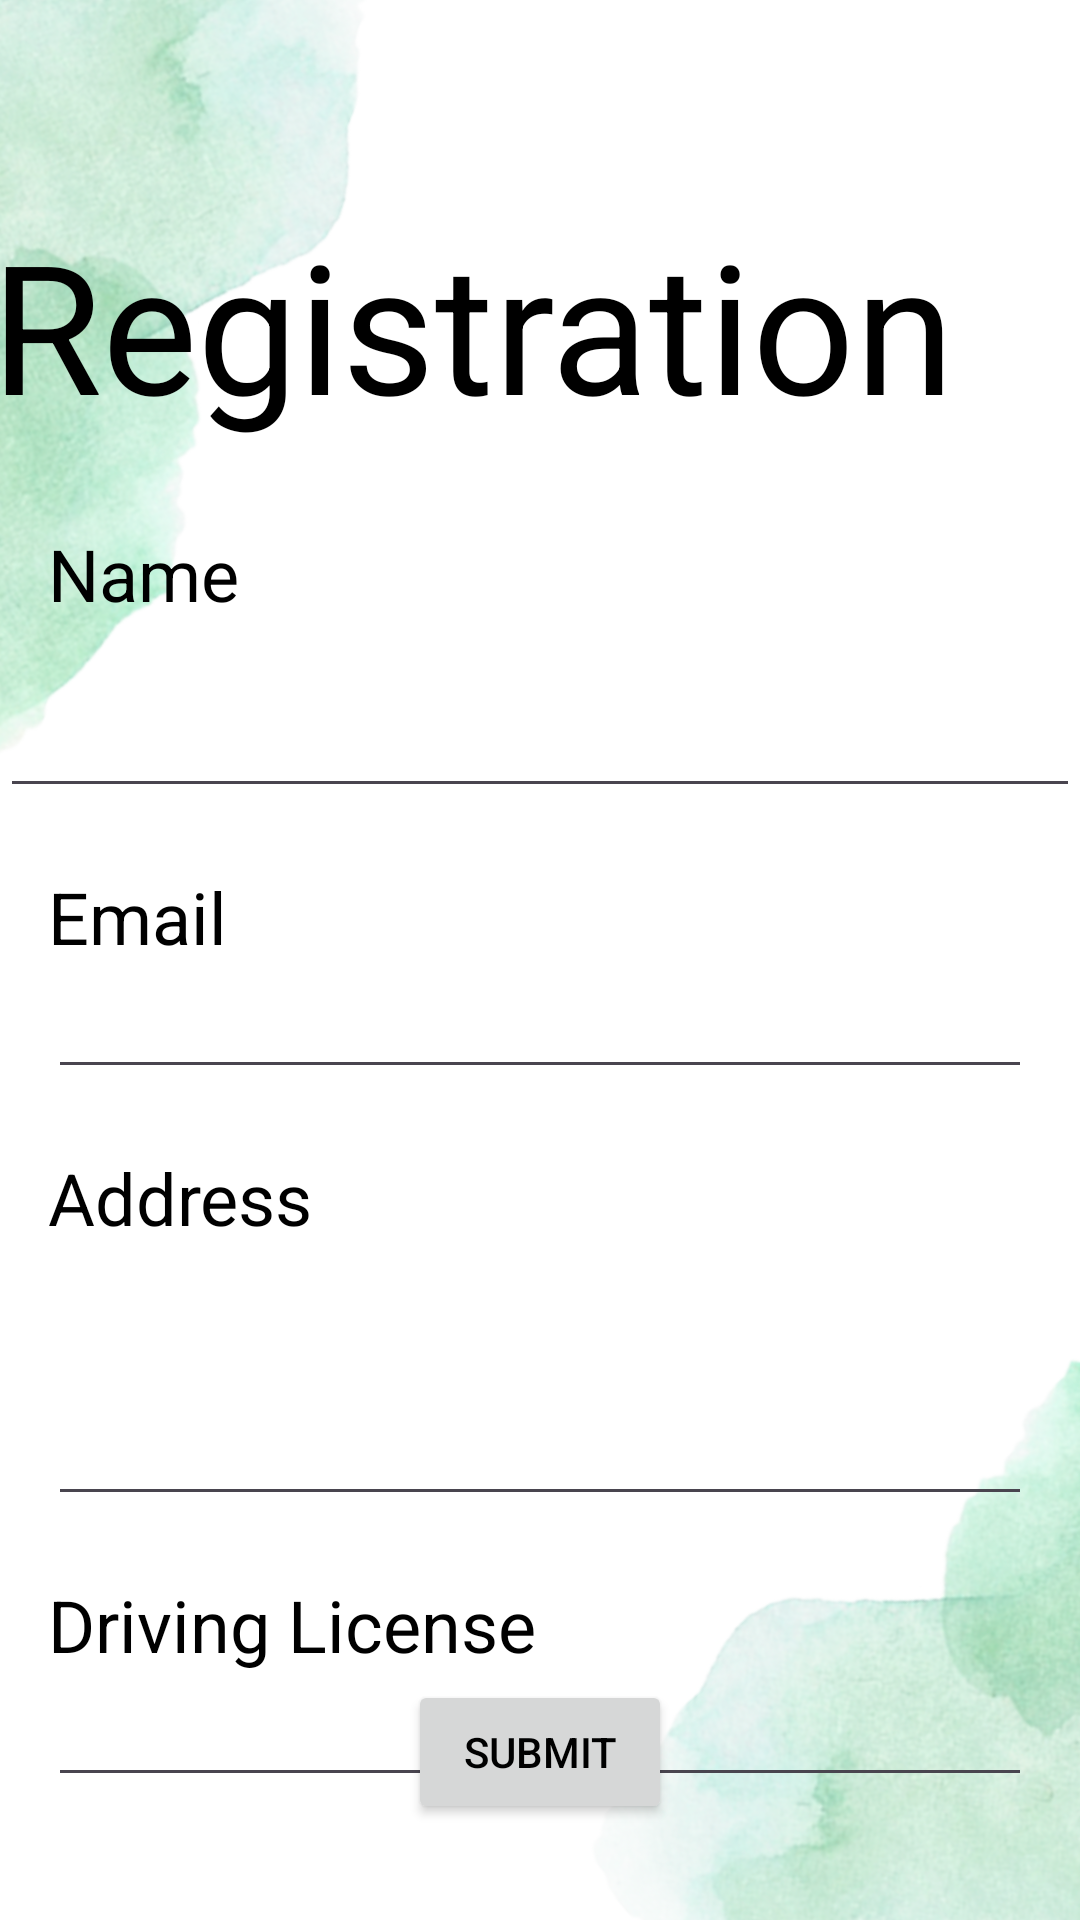

Produce the Android XML layout that renders to this screen, including the resource entries it uses.
<!-- AndroidManifest.xml: application theme Theme.Gptlogin -->
<!-- res/layout/activity_registration.xml -->
<?xml version="1.0" encoding="utf-8"?>
<androidx.constraintlayout.widget.ConstraintLayout xmlns:android="http://schemas.android.com/apk/res/android"
    xmlns:app="http://schemas.android.com/apk/res-auto"
    xmlns:tools="http://schemas.android.com/tools"
    android:id="@+id/main"
    android:layout_width="match_parent"
    android:layout_height="match_parent"
    android:background="@drawable/first"
    tools:context=".Registration">

    
    <TextView
        android:id="@+id/textv"
        android:layout_width="375dp"
        android:layout_height="91dp"
        android:layout_marginTop="64dp"
        android:paddingStart="4dp"
        android:paddingLeft="4dp"
        android:paddingTop="4dp"
        android:paddingEnd="4dp"
        android:text="Registration"
        android:textColor="@color/black"
        android:textSize="60sp"
        app:layout_constraintEnd_toEndOf="parent"
        app:layout_constraintStart_toStartOf="parent"
        app:layout_constraintTop_toTopOf="parent" />

    
    <TextView
        android:id="@+id/textView2"
        android:layout_width="wrap_content"
        android:layout_height="37dp"
        android:layout_marginStart="16dp"
        android:text="Name"
        android:textColor="@color/black"
        android:textSize="24sp"
        app:layout_constraintStart_toStartOf="parent"
        app:layout_constraintTop_toBottomOf="@+id/textv"
        android:layout_marginTop="20dp" />

    
    <EditText
        android:id="@+id/etxxt"
        android:layout_width="match_parent"
        android:layout_height="wrap_content"
        android:ems="10"
        android:inputType="text"
        android:textColor="@color/black"
        app:layout_constraintTop_toBottomOf="@+id/textView2"
        android:layout_marginTop="16dp" />

    
    <TextView
        android:id="@+id/textView4"
        android:layout_width="wrap_content"
        android:layout_height="wrap_content"
        android:text="Email"
        android:textSize="24sp"
        android:textColor="@color/black"
        app:layout_constraintStart_toStartOf="parent"
        app:layout_constraintTop_toBottomOf="@id/etxxt"
        android:layout_marginTop="20dp"
        android:layout_marginStart="16dp" />

    
    <EditText
        android:id="@+id/editTextTextEmailAddress"
        android:layout_width="match_parent"
        android:layout_height="wrap_content"
        android:inputType="textEmailAddress"
        android:textColor="@color/black"
        app:layout_constraintStart_toStartOf="parent"
        app:layout_constraintEnd_toEndOf="parent"
        app:layout_constraintTop_toBottomOf="@id/textView4"
        android:layout_marginStart="16dp"
        android:layout_marginEnd="16dp" />

    
    <TextView
        android:id="@+id/textView5"
        android:layout_width="wrap_content"
        android:layout_height="wrap_content"
        android:text="Address"
        android:textSize="24sp"
        android:textColor="@color/black"
        app:layout_constraintStart_toStartOf="parent"
        app:layout_constraintTop_toBottomOf="@id/editTextTextEmailAddress"
        android:layout_marginTop="20dp"
        android:layout_marginStart="16dp" />

    
    <EditText
        android:id="@+id/editTextTextPostalAddress"
        android:layout_width="match_parent"
        android:layout_height="90dp"
        android:inputType="textPostalAddress"
        android:textColor="@color/black"
        app:layout_constraintStart_toStartOf="parent"
        app:layout_constraintEnd_toEndOf="parent"
        app:layout_constraintTop_toBottomOf="@id/textView5"
        android:layout_marginStart="16dp"
        android:layout_marginEnd="16dp" />

    
    <TextView
        android:id="@+id/textView6"
        android:layout_width="wrap_content"
        android:layout_height="wrap_content"
        android:text="Driving License"
        android:textColor="@color/black"
        android:textSize="24sp"
        app:layout_constraintStart_toStartOf="parent"
        app:layout_constraintTop_toBottomOf="@id/editTextTextPostalAddress"
        android:layout_marginTop="20dp"
        android:layout_marginStart="16dp" />

    
    <EditText
        android:id="@+id/editTextText5"
        android:layout_width="match_parent"
        android:layout_height="wrap_content"
        android:inputType="text"
        android:textColor="@color/black"
        app:layout_constraintStart_toStartOf="parent"
        app:layout_constraintEnd_toEndOf="parent"
        app:layout_constraintTop_toBottomOf="@id/textView6"
        android:layout_marginStart="16dp"
        android:layout_marginEnd="16dp" />

    
    <Button
        android:id="@+id/button"
        android:layout_width="wrap_content"
        android:layout_height="wrap_content"
        android:text="Submit"
        android:textColor="@color/black"
        app:layout_constraintBottom_toBottomOf="parent"
        app:layout_constraintEnd_toEndOf="parent"
        app:layout_constraintStart_toStartOf="parent"
        android:layout_marginBottom="32dp" />

</androidx.constraintlayout.widget.ConstraintLayout>
<!-- resources referenced by this layout -->
<resources>
  <color name="black">#000000</color>
  <!-- drawable first: png bitmap (drawable, 371431 bytes) -->
  <style name="Theme.Gptlogin" parent="Base.Theme.Gptlogin" />
  <style name="Base.Theme.Gptlogin" parent="Theme.Material3.DayNight.NoActionBar">
          
          
      </style>
</resources>
